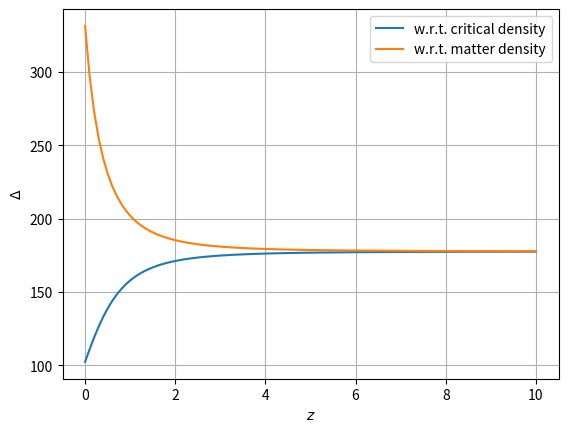

Reproduce this figure in Python.
import numpy as np
import matplotlib.pyplot as plt

#Bryan & Norman (1998) (Eq. 6) fit for virial overdensity as a function of redshift

def delc(x):
    return 18.*np.pi**2 + 82.*x - 39.*x*x
    
def Ezsqr(z):
    return Om*(1.+z)**3+(1.-Om)

global Om
Om = 0.3089

z = np.linspace(0,10,100)
Omz = Om*(1+z)**3/Ezsqr(z)
plt.plot(z,delc(Omz-1),label='w.r.t. critical density')
plt.plot(z,(delc(Omz-1))/Omz,label='w.r.t. matter density')
plt.xlabel(r'$z$')
plt.ylabel(r'$\Delta$')
plt.legend()
plt.grid()
plt.show()